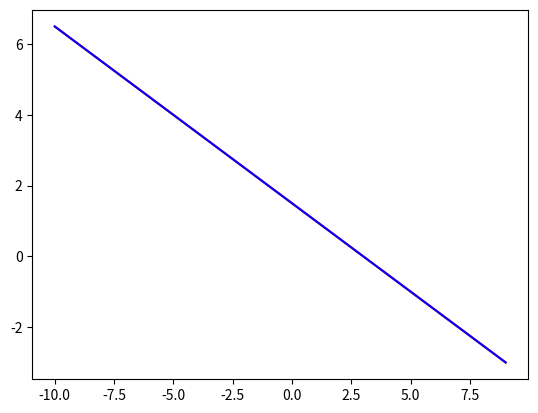

This chart was generated by the following Python code:
import matplotlib.pyplot as plt
import numpy as np
'''
#co nghiem duy nhat
a1=2
b1=-1
c1=1
a2=-40
b2=2
c2=-2
'''
'''
#vo nghiem
a1=2
b1=-1
c1=7
a2=6
b2=-3
c2=3
'''
#vo so nghiem
a1=1
b1=2
c1=3
a2=2
b2=4
c2=6
x=np.arange(-10,10)
y1=(c1-a1*x)/b1
y2=(c2-a2*x)/b2
fig=plt.figure()
plt.plot(x,y1,'r')
plt.plot(x,y2,'b')
plt.show()